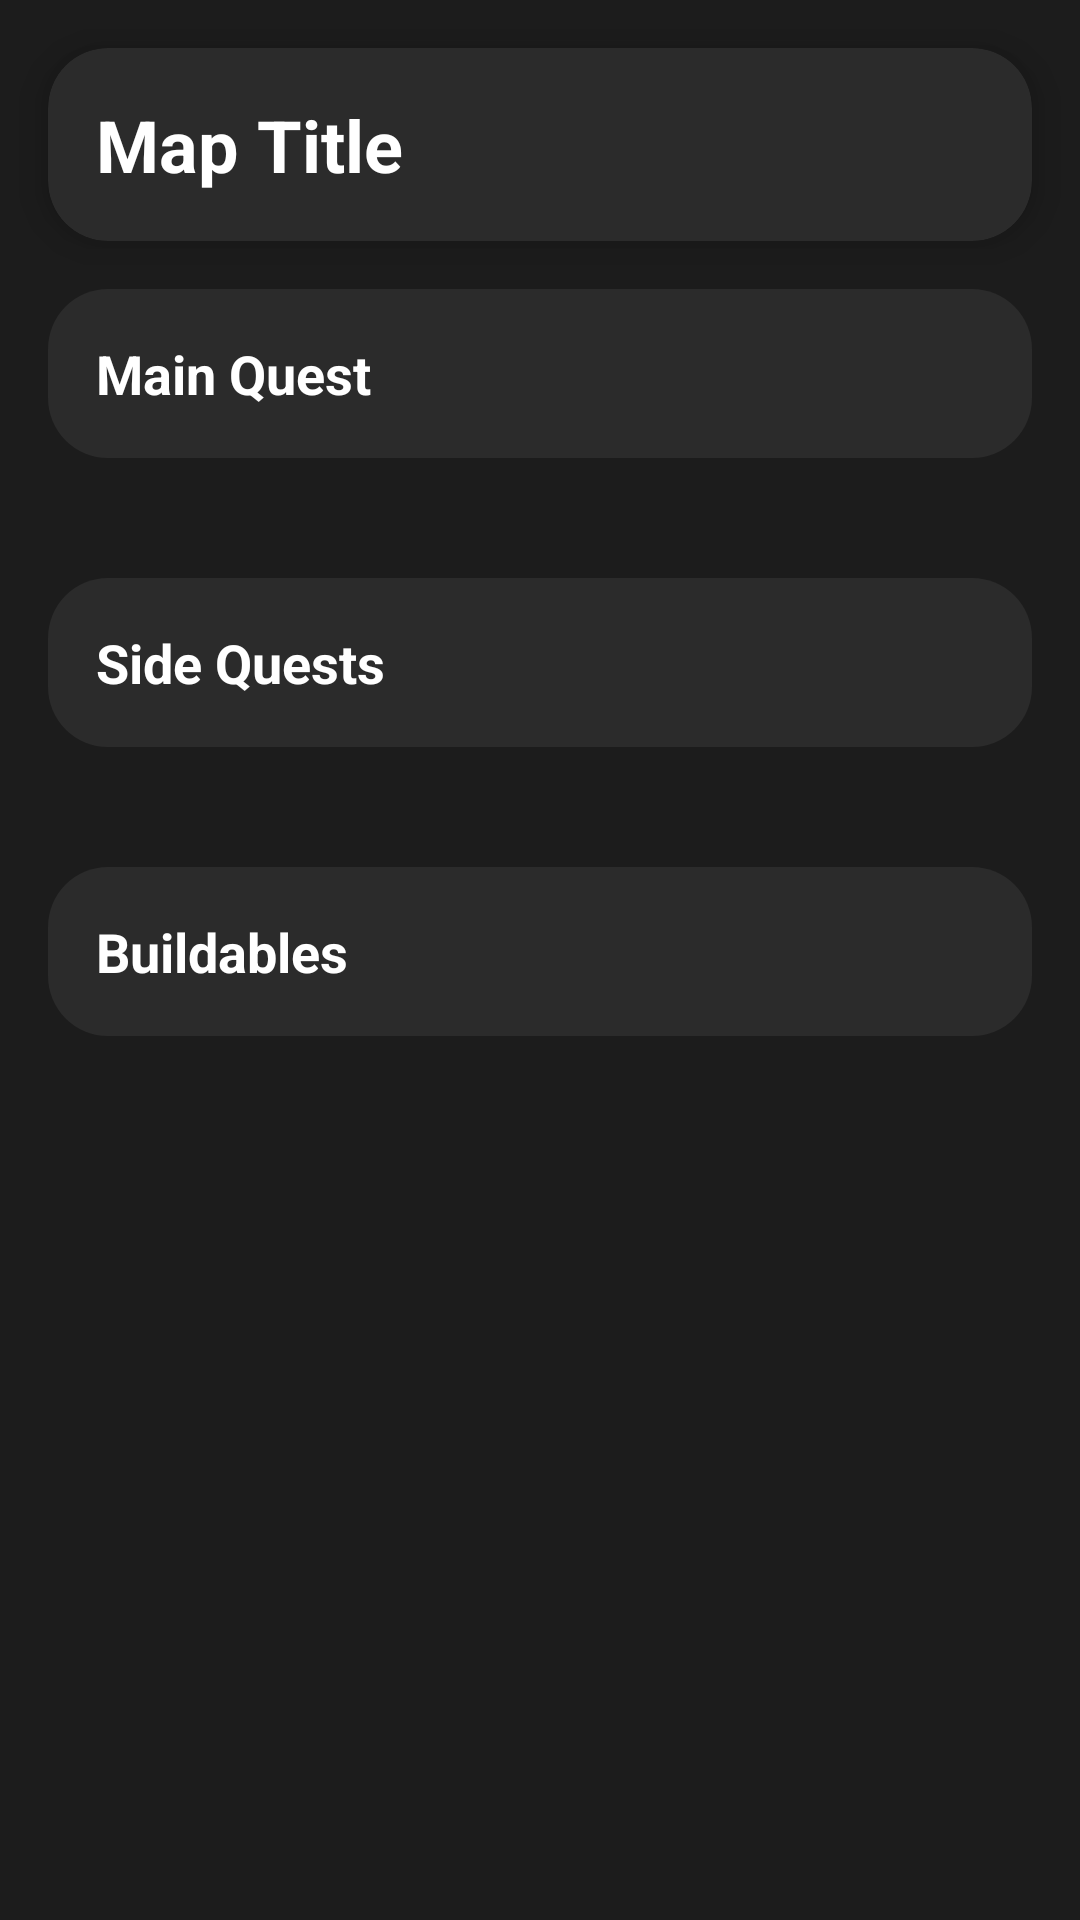

The Android layout XML behind this screen, and the referenced resources:
<!-- AndroidManifest.xml: application theme Theme.TheEasterEggGuide -->
<!-- res/layout/mapegg_page.xml -->
<?xml version="1.0" encoding="utf-8"?>
<androidx.constraintlayout.widget.ConstraintLayout xmlns:android="http://schemas.android.com/apk/res/android"
    xmlns:app="http://schemas.android.com/apk/res-auto"
    android:layout_width="match_parent"
    android:layout_height="match_parent"
    android:background="@color/CUSTOM_ITEM_background_dark">

    <androidx.cardview.widget.CardView
        android:id="@+id/main_card"
        android:layout_width="0dp"
        android:layout_height="wrap_content"
        android:layout_marginStart="16dp"
        android:layout_marginTop="16dp"
        android:layout_marginEnd="16dp"
        app:cardBackgroundColor="@color/CUSTOM_ITEM_background_light"
        app:cardCornerRadius="20dp"
        app:cardElevation="8dp"
        app:layout_constraintEnd_toEndOf="parent"
        app:layout_constraintStart_toStartOf="parent"
        app:layout_constraintTop_toTopOf="parent">

        <LinearLayout
            android:layout_width="match_parent"
            android:layout_height="wrap_content"
            android:orientation="vertical"
            android:padding="16dp">

            <TextView
                android:id="@+id/title_text"
                android:layout_width="wrap_content"
                android:layout_height="wrap_content"
                android:text="Map Title"
                android:textColor="@color/CUSTOM_ITEM_text_primary_light"
                android:textSize="24sp"
                android:textStyle="bold" />

        </LinearLayout>
    </androidx.cardview.widget.CardView>

    <ScrollView
        android:layout_width="0dp"
        android:layout_height="0dp"
        android:layout_marginTop="16dp"
        app:layout_constraintBottom_toBottomOf="parent"
        app:layout_constraintEnd_toEndOf="@+id/main_card"
        app:layout_constraintStart_toStartOf="@+id/main_card"
        app:layout_constraintTop_toBottomOf="@+id/main_card">

        <LinearLayout
            android:layout_width="match_parent"
            android:layout_height="wrap_content"
            android:orientation="vertical">

            <LinearLayout
                android:layout_width="match_parent"
                android:layout_height="wrap_content"
                android:orientation="vertical"
                android:background="@drawable/rounded_rectangle_container"
                android:layout_marginBottom="16dp">

                <TextView
                    android:id="@+id/main_quest_label"
                    android:layout_width="match_parent"
                    android:layout_height="wrap_content"
                    android:layout_marginBottom="8dp"
                    android:background="@drawable/rounded_rectangle_background"
                    android:padding="16dp"
                    android:text="Main Quest"
                    android:textColor="@color/CUSTOM_ITEM_text_primary_light"
                    android:textSize="18sp"
                    android:textStyle="bold" />

                <LinearLayout
                    android:id="@+id/main_quest_content"
                    android:layout_width="match_parent"
                    android:layout_height="wrap_content"
                    android:orientation="vertical"
                    android:paddingStart="16dp"
                    android:paddingEnd="16dp"
                    android:paddingBottom="16dp"/>
            </LinearLayout>

            <LinearLayout
                android:layout_width="match_parent"
                android:layout_height="wrap_content"
                android:orientation="vertical"
                android:background="@drawable/rounded_rectangle_container"
                android:layout_marginBottom="16dp">

                <RelativeLayout
                    android:layout_width="match_parent"
                    android:layout_height="wrap_content">

                    <TextView
                        android:id="@+id/side_quests_label"
                        android:layout_width="match_parent"
                        android:layout_height="wrap_content"
                        android:layout_marginBottom="8dp"
                        android:background="@drawable/rounded_rectangle_background"
                        android:padding="16dp"
                        android:text="Side Quests"
                        android:textColor="@color/CUSTOM_ITEM_text_primary_light"
                        android:textSize="18sp"
                        android:textStyle="bold" />

                    <ImageButton
                        android:id="@+id/share_side_quests_button"
                        android:layout_width="wrap_content"
                        android:layout_height="wrap_content"
                        android:layout_alignParentEnd="true"
                        android:layout_centerVertical="true"
                        android:layout_marginEnd="16dp"
                        android:background="?attr/selectableItemBackgroundBorderless"
                        android:src="@drawable/ic_share" />

                </RelativeLayout>

                <LinearLayout
                    android:id="@+id/side_quests_content"
                    android:layout_width="match_parent"
                    android:layout_height="wrap_content"
                    android:orientation="vertical"
                    android:paddingStart="16dp"
                    android:paddingEnd="16dp"
                    android:paddingBottom="16dp"/>
            </LinearLayout>

            <LinearLayout
                android:layout_width="match_parent"
                android:layout_height="wrap_content"
                android:orientation="vertical"
                android:background="@drawable/rounded_rectangle_container">

                <TextView
                    android:id="@+id/buildables_label"
                    android:layout_width="match_parent"
                    android:layout_height="wrap_content"
                    android:layout_marginBottom="8dp"
                    android:background="@drawable/rounded_rectangle_background"
                    android:padding="16dp"
                    android:text="Buildables"
                    android:textColor="@color/CUSTOM_ITEM_text_primary_light"
                    android:textSize="18sp"
                    android:textStyle="bold" />

                <LinearLayout
                    android:id="@+id/buildables_content"
                    android:layout_width="match_parent"
                    android:layout_height="wrap_content"
                    android:orientation="vertical"
                    android:paddingStart="16dp"
                    android:paddingEnd="16dp"
                    android:paddingBottom="16dp"/>
            </LinearLayout>
        </LinearLayout>
    </ScrollView>

</androidx.constraintlayout.widget.ConstraintLayout>
<!-- resources referenced by this layout -->
<resources>
  <color name="CUSTOM_ITEM_background_dark">#1C1C1C</color>
  <color name="CUSTOM_ITEM_background_light">#2B2B2B</color>
  <color name="CUSTOM_ITEM_text_primary_light">#FFFFFF</color>
  <!-- drawable rounded_rectangle_background (drawable) -->
  <?xml version="1.0" encoding="utf-8"?>
  <shape xmlns:android="http://schemas.android.com/apk/res/android"
      android:shape="rectangle">
      <solid android:color="@color/CUSTOM_ITEM_background_light" />
      <corners android:radius="20dp" />
  </shape>
  <style name="Theme.TheEasterEggGuide" parent="Base.Theme.TheEasterEggGuide" />
  <style name="Base.Theme.TheEasterEggGuide" parent="Theme.Material3.DayNight.NoActionBar">
          
          <item name="colorPrimary">@color/primary_blue</item>
          <item name="colorPrimaryVariant">@color/dark_blue</item>
          <item name="android:windowBackground">@color/light_gray_background</item>
      </style>
  <color name="primary_blue">#FF33B5E5</color>
  <color name="dark_blue">#FF0099CC</color>
  <color name="light_gray_background">#FFF3F3F3</color>
</resources>
